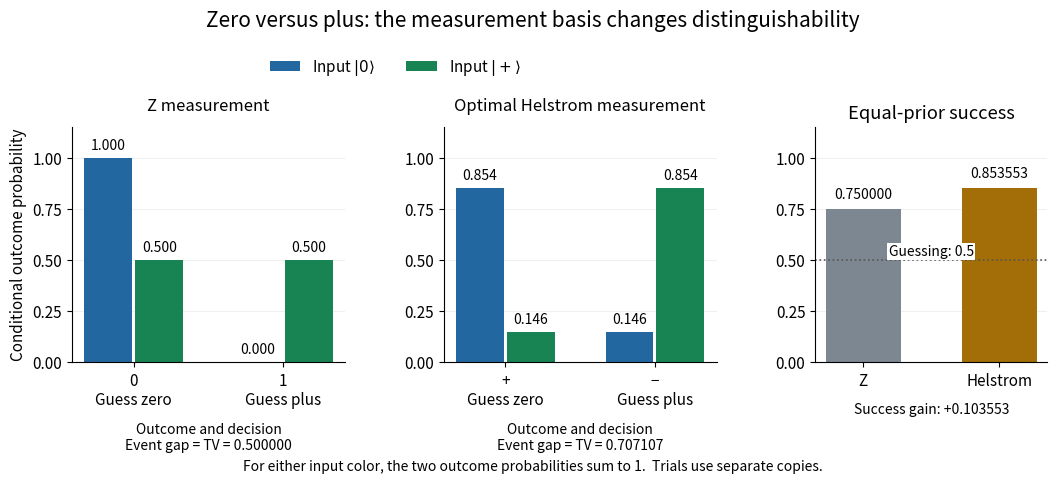

Reproduce this figure in Python. (Note: this script raises an exception after producing the figure.)
"""Original Born-probability comparison of Z and Helstrom measurements.

Tested with Python 3.14.4, NumPy 2.3.5, Matplotlib 3.10.7+dfsg1.
Run from _media; writes the matching opaque white PNG basename to cwd.
"""

from pathlib import Path

import matplotlib

matplotlib.use("Agg")
import matplotlib.pyplot as plt
import numpy as np


def main():
    plt.rcParams.update({"font.size": 11, "figure.facecolor": "white",
                         "axes.facecolor": "white", "savefig.facecolor": "white"})
    zero = np.array([1., 0.])
    plus = np.array([1., 1.]) / np.sqrt(2)
    states = [np.outer(zero, zero), np.outer(plus, plus)]
    eigenvalues, eigenvectors = np.linalg.eigh(states[0] - states[1])
    positive = eigenvectors[:, eigenvalues > 0]
    p_positive = positive @ positive.T
    measurements = [[states[0], np.eye(2) - states[0]],
                    [p_positive, np.eye(2) - p_positive]]
    probabilities = [np.array([[np.trace(effect @ state) for effect in effects]
                               for state in states]) for effects in measurements]
    successes = [0.5 * (values[0, 0] + values[1, 1]) for values in probabilities]
    gaps = [values[0, 0] - values[1, 0] for values in probabilities]
    blue, green, gold = "#2367a0", "#188454", "#a36d08"
    fig, axes = plt.subplots(1, 3, figsize=(10.6, 4.9), dpi=120,
                             gridspec_kw={"width_ratios": [1, 1, 0.85]})
    labels = [["0\nGuess zero", "1\nGuess plus"],
              ["+\nGuess zero", "−\nGuess plus"]]
    for idx, ax in enumerate(axes[:2]):
        x = np.arange(2)
        for state_idx, (color, label) in enumerate([(blue, r"Input $|0\rangle$"),
                                                   (green, r"Input $|+\rangle$")]):
            bars = ax.bar(x + (state_idx - 0.5) * 0.34,
                          probabilities[idx][state_idx], width=0.32,
                          color=color, label=label)
            ax.bar_label(bars, labels=[f"{v:.3f}" for v in probabilities[idx][state_idx]],
                         padding=4, fontsize=10)
        ax.set_xticks(x, labels[idx])
        ax.set_ylim(0, 1.15)
        ax.set_yticks([0, 0.25, 0.5, 0.75, 1])
        ax.set_title(["Z measurement", "Optimal Helstrom measurement"][idx],
                     fontsize=12, pad=12)
        ax.set_xlabel(f"Outcome and decision\nEvent gap = TV = {gaps[idx]:.6f}",
                       labelpad=10, fontsize=10)
        ax.grid(axis="y", alpha=0.18)
        ax.set_axisbelow(True)
        ax.spines[["top", "right"]].set_visible(False)
    axes[0].set_ylabel("Conditional outcome probability")
    bars = axes[2].bar([0, 1], successes, width=0.55, color=["#7c8791", gold])
    axes[2].bar_label(bars, labels=[f"{v:.6f}" for v in successes], padding=5,
                      fontsize=10)
    axes[2].set(ylim=(0, 1.15), title="Equal-prior success")
    axes[2].set_xticks([0, 1], ["Z", "Helstrom"])
    axes[2].set_yticks([0, 0.25, 0.5, 0.75, 1])
    axes[2].axhline(0.5, color="#555555", ls=":", lw=1.2)
    axes[2].text(0.5, 0.52, "Guessing: 0.5", ha="center", fontsize=10,
                 bbox={"facecolor": "white", "edgecolor": "none", "pad": 1})
    axes[2].set_xlabel(f"Success gain: +{successes[1] - successes[0]:.6f}",
                       labelpad=10, fontsize=10)
    axes[2].grid(axis="y", alpha=0.18)
    axes[2].set_axisbelow(True)
    axes[2].spines[["top", "right"]].set_visible(False)
    fig.suptitle("Zero versus plus: the measurement basis changes distinguishability",
                 fontsize=15, y=0.97)
    handles, legend_labels = axes[0].get_legend_handles_labels()
    fig.legend(handles, legend_labels, loc="upper center", bbox_to_anchor=(0.37, 0.9),
               ncol=2, frameon=False, fontsize=11)
    fig.text(0.5, 0.03,
             "For either input color, the two outcome probabilities sum to 1."
             "  Trials use separate copies.", ha="center", fontsize=10)
    fig.subplots_adjust(left=0.065, right=0.985, bottom=0.25, top=0.73, wspace=0.38)
    fig.savefig(Path.cwd() / Path(__file__).with_suffix(".png").name,
                facecolor="white", transparent=False)
    plt.close(fig)


if __name__ == "__main__":
    main()
